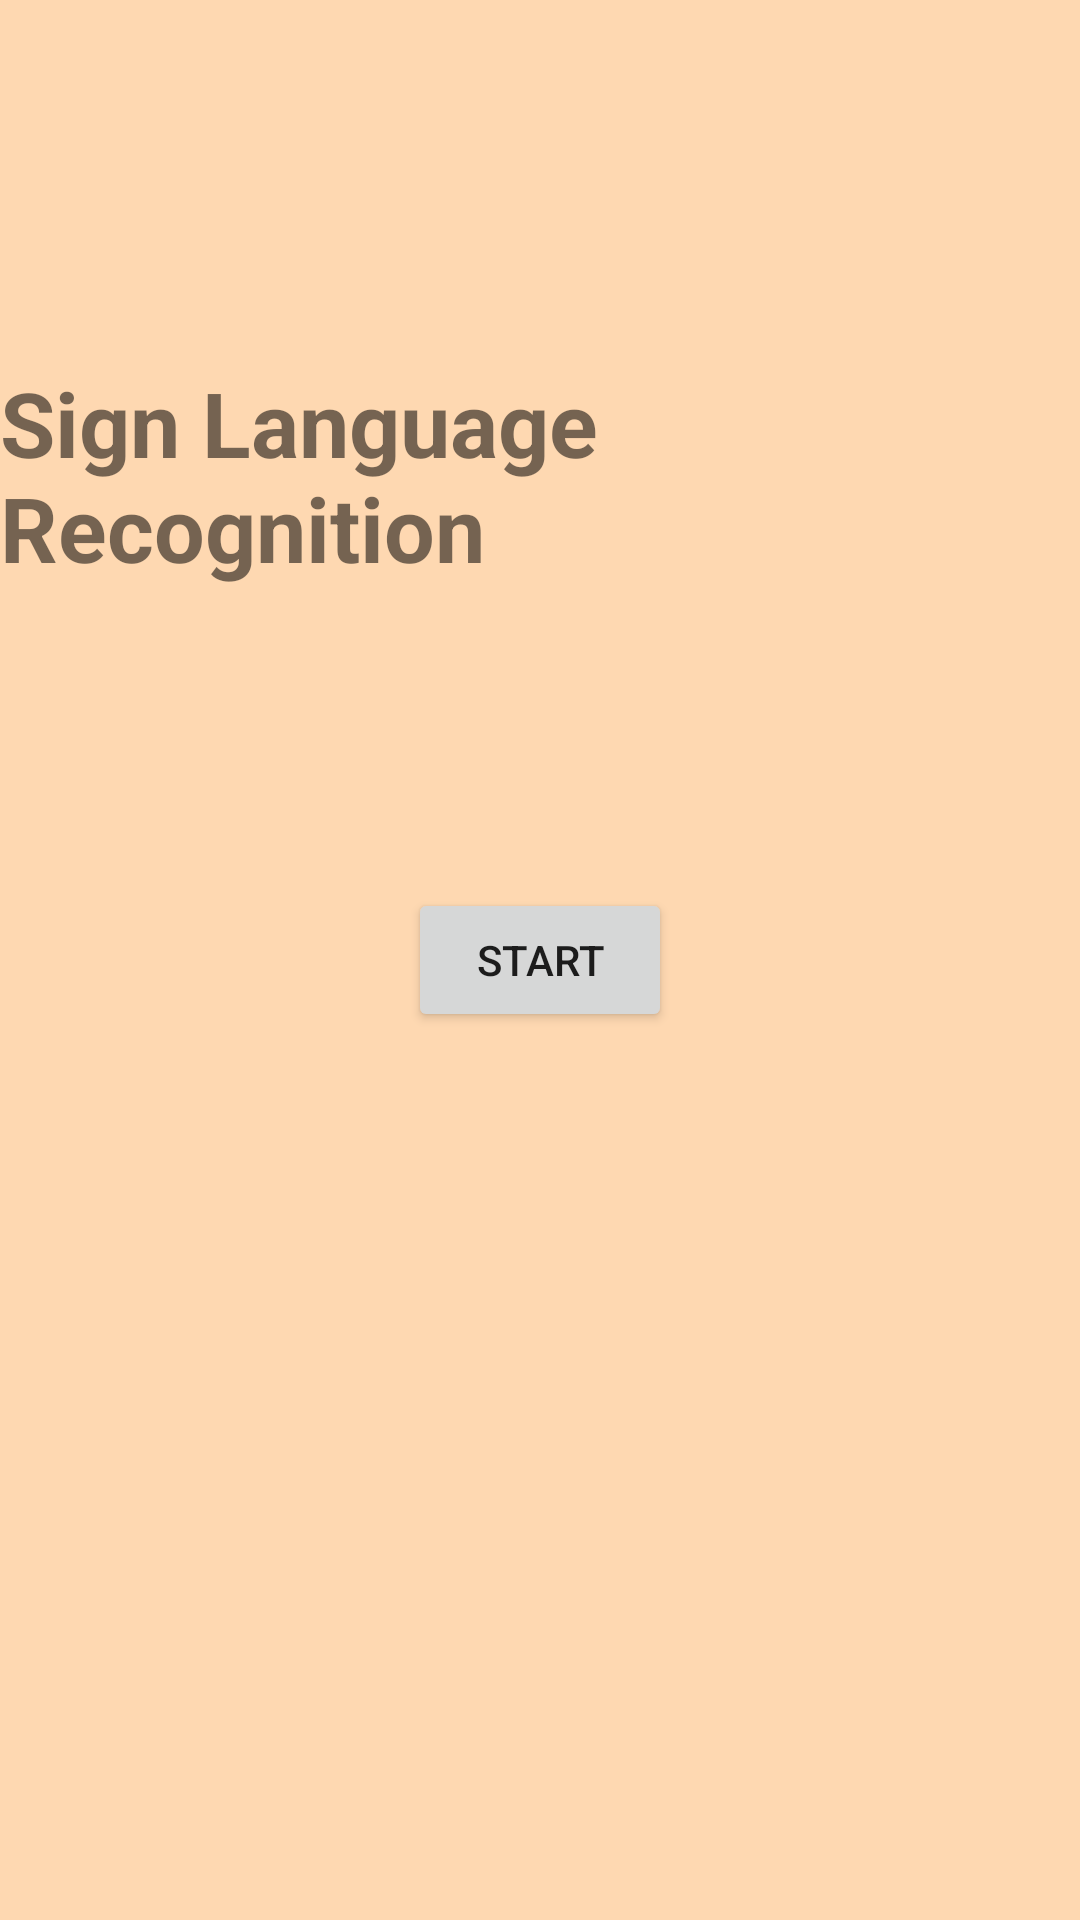

Reconstruct the res/layout file that produces this screen, plus the resources it refers to.
<!-- AndroidManifest.xml: application theme Theme.Sign_Lang -->
<!-- res/layout/activity_main.xml -->
<?xml version="1.0" encoding="utf-8"?>
<RelativeLayout xmlns:android="http://schemas.android.com/apk/res/android"
    xmlns:app="http://schemas.android.com/apk/res-auto"
    xmlns:tools="http://schemas.android.com/tools"
    android:layout_width="match_parent"
    android:layout_height="match_parent"
    android:background="#FED8B1"
    tools:context=".MainActivity">
    <TextView
        android:layout_width="wrap_content"
        android:layout_height="wrap_content"
        android:layout_above="@+id/button"
        android:layout_centerHorizontal="true"
        android:layout_marginBottom="100dp"
        android:text="Sign Language Recognition"
        android:textSize="30dp"
        android:textStyle="bold"
        />


    <Button
        android:id="@+id/button"
        android:layout_centerHorizontal="true"
        android:layout_centerVertical="true"
        android:layout_width="wrap_content"
        android:layout_height="wrap_content"
        android:text="@string/start"
        />

</RelativeLayout>
<!-- resources referenced by this layout -->
<resources>
  <string name="start">Start</string>
  <style name="Theme.Sign_Lang" parent="Theme.MaterialComponents.DayNight.DarkActionBar">
          
          <item name="colorPrimary">@color/purple_500</item>
          <item name="colorPrimaryVariant">@color/purple_700</item>
          <item name="colorOnPrimary">@color/white</item>
          
          <item name="colorSecondary">@color/teal_200</item>
          <item name="colorSecondaryVariant">@color/teal_700</item>
          <item name="colorOnSecondary">@color/black</item>
          
          <item name="android:statusBarColor" tools:targetApi="l">?attr/colorPrimaryVariant</item>
          
      </style>
  <!-- not gathered from this repository: default colours our renderer supplied (Android Studio template values) -->
  <color name="purple_500">#FF6200EE</color>
  <color name="purple_700">#FF3700B3</color>
  <color name="teal_200">#FF03DAC5</color>
  <color name="teal_700">#FF018786</color>
  <color name="black">#FF000000</color>
  <color name="white">#FFFFFFFF</color>
</resources>
